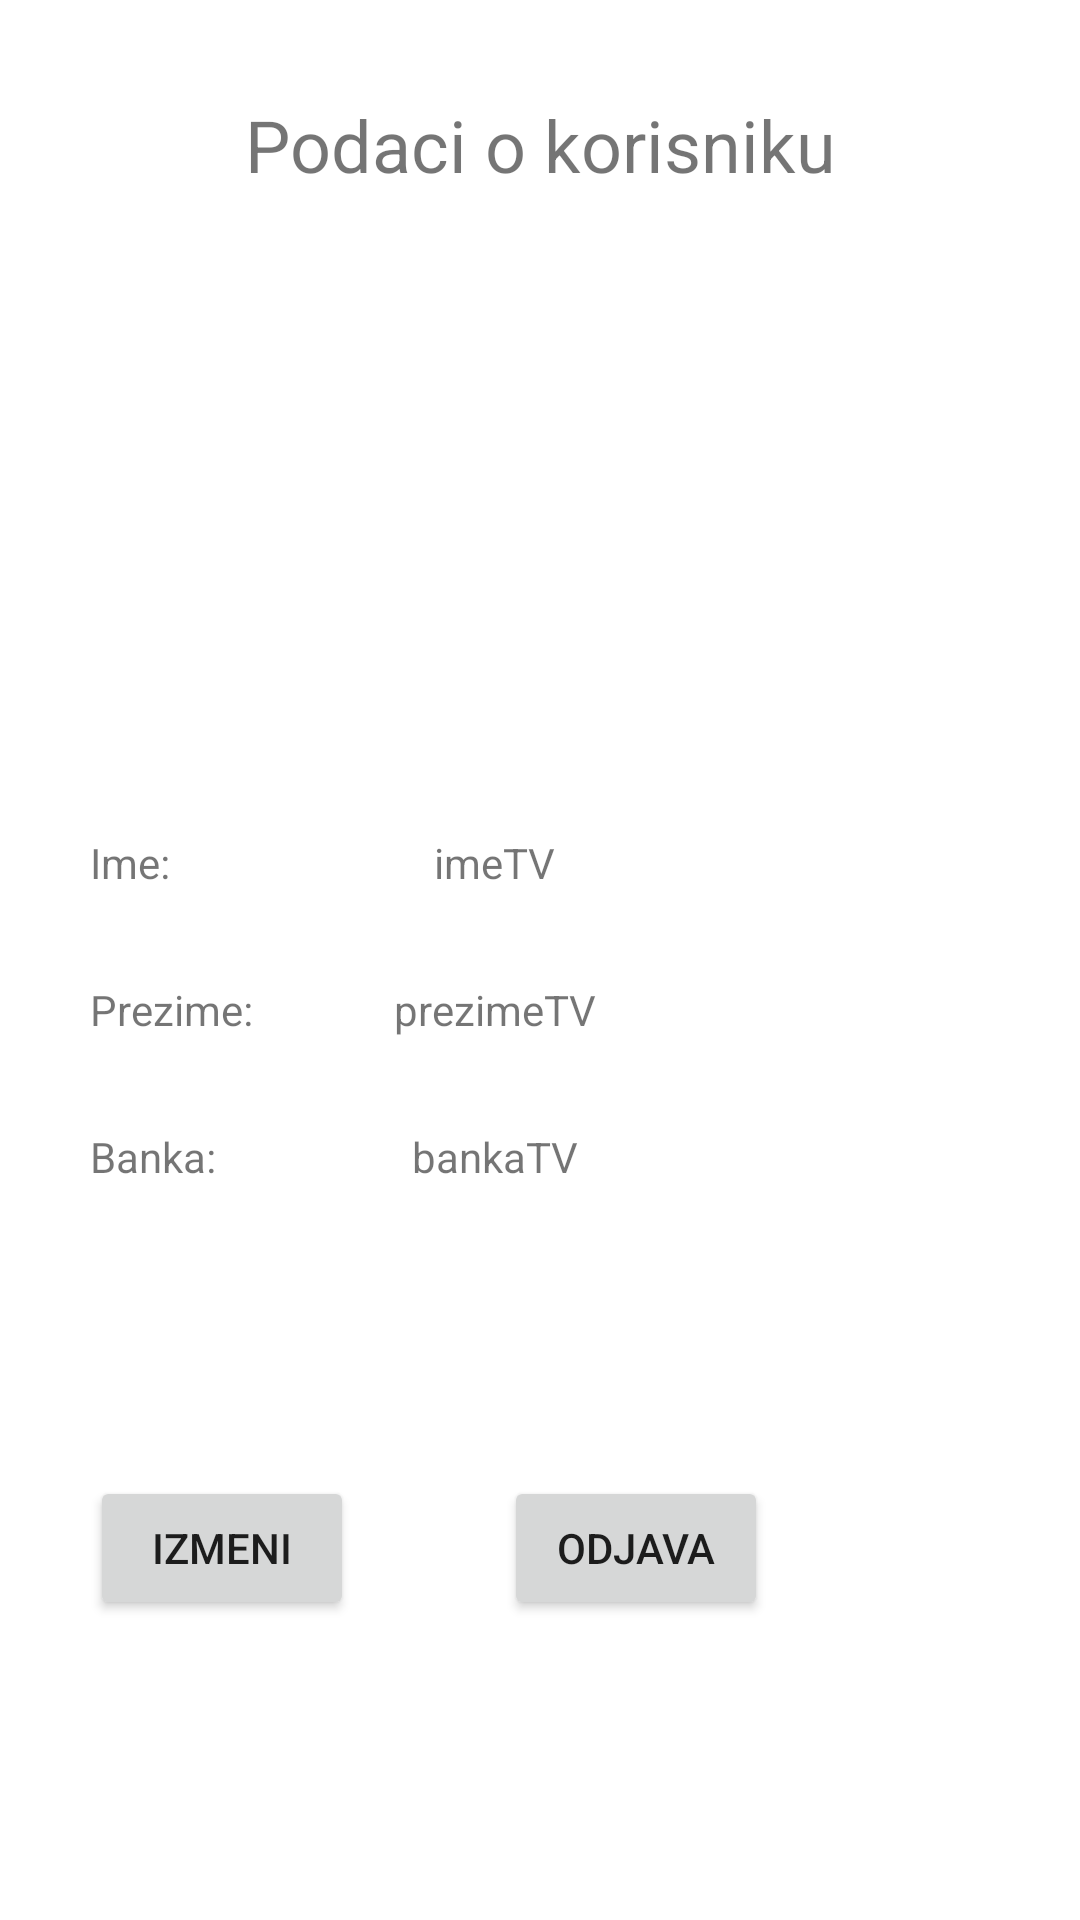

Produce the Android XML layout that renders to this screen, including the resource entries it uses.
<!-- AndroidManifest.xml: application theme Theme.PrviProjekat -->
<!-- res/layout/fragment_profil.xml -->
<?xml version="1.0" encoding="utf-8"?>

<androidx.constraintlayout.widget.ConstraintLayout xmlns:android="http://schemas.android.com/apk/res/android"
    xmlns:app="http://schemas.android.com/apk/res-auto"
    xmlns:tools="http://schemas.android.com/tools"
    android:layout_width="match_parent"
    android:layout_height="match_parent">

    <TextView
        android:id="@+id/text1"
        android:layout_width="wrap_content"
        android:layout_height="30dp"
        android:layout_gravity="center"
        android:layout_marginTop="32dp"
        android:text="@string/podaci_o_korisniku"
        android:textAlignment="center"
        android:textSize="24sp"
        app:layout_constraintEnd_toEndOf="parent"
        app:layout_constraintStart_toStartOf="parent"
        app:layout_constraintTop_toTopOf="parent" />

    <ImageView
        android:id="@+id/imageView2"
        android:layout_width="100dp"
        android:layout_height="100dp"
        android:layout_marginTop="16dp"

        android:src="@drawable/dollar"
        app:layout_constraintEnd_toEndOf="parent"
        app:layout_constraintStart_toStartOf="parent"
        app:layout_constraintTop_toBottomOf="@+id/text1" />

    <TextView
        android:id="@+id/textView9"
        android:layout_width="58dp"
        android:layout_height="wrap_content"
        android:layout_marginStart="30dp"
        android:layout_marginTop="100dp"
        android:text="@string/ime"
        android:textSize="14sp"
        app:layout_constraintStart_toStartOf="parent"
        app:layout_constraintTop_toBottomOf="@+id/imageView2" />

    <TextView
        android:id="@+id/textView10"
        android:layout_width="wrap_content"
        android:layout_height="wrap_content"
        android:layout_marginStart="30dp"
        android:layout_marginTop="30dp"
        android:text="@string/prezime"
        app:layout_constraintStart_toStartOf="parent"
        app:layout_constraintTop_toBottomOf="@+id/textView9" />

    <TextView
        android:id="@+id/textView11"
        android:layout_width="wrap_content"
        android:layout_height="wrap_content"
        android:layout_marginStart="30dp"
        android:layout_marginTop="30dp"
        android:autoText="false"
        android:text="@string/banka"
        app:layout_constraintStart_toStartOf="parent"
        app:layout_constraintTop_toBottomOf="@+id/textView10" />

    <TextView
        android:id="@+id/imeTV"
        android:layout_width="wrap_content"
        android:layout_height="wrap_content"
        android:layout_marginStart="30dp"
        android:layout_marginTop="100dp"
        android:layout_marginEnd="60dp"
        android:text="imeTV"
        app:layout_constraintEnd_toEndOf="parent"
        app:layout_constraintStart_toStartOf="parent"
        app:layout_constraintTop_toBottomOf="@+id/imageView2" />

    <TextView
        android:id="@+id/prezimeTV"
        android:layout_width="wrap_content"
        android:layout_height="wrap_content"
        android:layout_marginStart="30dp"
        android:layout_marginTop="30dp"
        android:layout_marginEnd="60dp"
        android:text="prezimeTV"
        app:layout_constraintEnd_toEndOf="parent"
        app:layout_constraintStart_toStartOf="parent"
        app:layout_constraintTop_toBottomOf="@+id/imeTV" />

    <TextView
        android:id="@+id/bankaTV"
        android:layout_width="wrap_content"
        android:layout_height="wrap_content"
        android:layout_marginStart="30dp"
        android:layout_marginTop="30dp"
        android:layout_marginEnd="60dp"
        android:text="bankaTV"
        app:layout_constraintEnd_toEndOf="parent"
        app:layout_constraintStart_toStartOf="parent"
        app:layout_constraintTop_toBottomOf="@+id/prezimeTV" />

    <Button
        android:id="@+id/izmeniBtn"
        android:layout_width="wrap_content"
        android:layout_height="wrap_content"
        android:layout_marginStart="30dp"
        android:layout_marginBottom="100dp"
        android:text="Izmeni"
        app:layout_constraintBottom_toBottomOf="parent"
        app:layout_constraintStart_toStartOf="parent"
        />

    <Button
        android:id="@+id/odjavaBtn"
        android:layout_width="wrap_content"
        android:layout_height="wrap_content"
        android:layout_marginStart="50dp"
        android:layout_marginBottom="100dp"
        android:text="Odjava"
        app:layout_constraintBottom_toBottomOf="parent"
        app:layout_constraintStart_toEndOf="@+id/izmeniBtn" />
</androidx.constraintlayout.widget.ConstraintLayout>
<!-- resources referenced by this layout -->
<resources>
  <string name="banka">Banka:</string>
  <string name="ime">Ime:</string>
  <string name="podaci_o_korisniku">Podaci o korisniku</string>
  <string name="prezime">Prezime:</string>
  <style name="Theme.PrviProjekat" parent="Theme.MaterialComponents.DayNight.DarkActionBar">
          
          <item name="colorPrimary">@color/purple_500</item>
          <item name="colorPrimaryVariant">@color/purple_700</item>
          <item name="colorOnPrimary">@color/white</item>
          
          <item name="colorSecondary">@color/teal_200</item>
          <item name="colorSecondaryVariant">@color/teal_700</item>
          <item name="colorOnSecondary">@color/black</item>
          
  
          <item name="android:statusBarColor" tools:targetApi="l">?attr/colorPrimaryVariant</item>
          
      </style>
  <color name="purple_500">#FF6200EE</color>
  <color name="purple_700">#FF3700B3</color>
  <color name="white">#FFFFFFFF</color>
  <color name="teal_200">#FF03DAC5</color>
  <color name="teal_700">#FF018786</color>
  <color name="black">#FF000000</color>
</resources>
